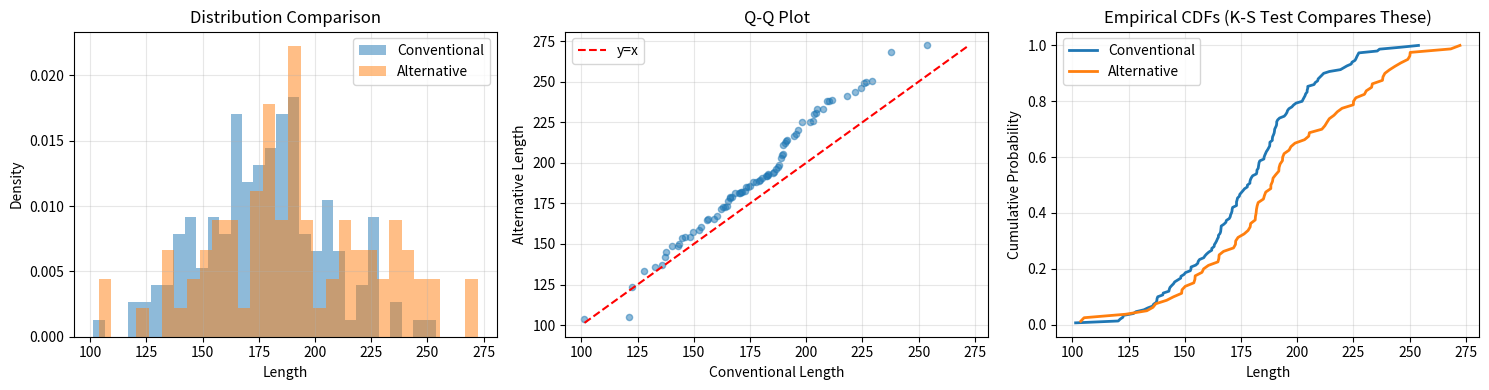

Generate this figure with matplotlib:
import numpy as np
import pandas as pd
from scipy import stats
from scipy.spatial.distance import cdist
import matplotlib.pyplot as plt
from typing import Tuple, Dict


class DistributionComparison:
    """
    A class to compare distributions between conventional and alternative fuel ships.

    This implements various statistical tests to determine if two datasets
    come from the same underlying distribution or have significant differences.
    """

    def __init__(self, conventional_data: pd.DataFrame,
                 alternative_data: pd.DataFrame):
        """
        Initialize with two datasets to compare.

        Parameters:
        -----------
        conventional_data : pd.DataFrame
            Dataset of conventional ships
        alternative_data : pd.DataFrame
            Dataset of alternative fuel ships
        """
        self.conventional_data = conventional_data
        self.alternative_data = alternative_data

    def _get_clean_data(self, feature):
        """
        Helper method to get clean data with null handling.
        Returns cleaned data and validation status.
        """
        alt_data = self.alternative_data[feature].dropna()
        conv_data = self.conventional_data[feature].dropna()

        # Validation
        min_samples = 3  # Minimum for statistical tests

        if len(alt_data) < min_samples or len(conv_data) < min_samples:
            return None, None, {
                'valid': False,
                'reason': f'Insufficient data (alt: {len(alt_data)}, conv: {len(conv_data)})',
                'alt_n': len(alt_data),
                'conv_n': len(conv_data)
            }

        return alt_data, conv_data, {
            'valid': True,
            'alt_n': len(alt_data),
            'conv_n': len(conv_data)
        }

    def bootstrap_difference_ci(self,
                                feature='LOA',
                                n_bootstrap=10000,
                                ci_method:str='percentile',
                                confidence_level=0.95,
                                debug:bool=False,
                                plot:bool=False):
        """
        Bootstrap confidence interval for the difference in medians/means.

        Concept: We want to know "what's the difference in LOA between
        alternative and conventional ships, with uncertainty?"

        This resamples EACH dataset independently to get a distribution
        of the difference.

        :param feature: str the feature that the test is checking the difference of
        :param n_bootstrap: the number of bootstrap samples to use
        :param ci_method: str method for confidence interval. Can be:
            *Percentile - uses percentile method
            *bca - uses Bias and acceleration correction (DiCiccio & Efron)
            *studentised - Bootstraps the studentized statistic
        """
        alt_data, conv_data, status = self._get_clean_data(feature)

        if alt_data is None:
            print(f'insufficient alt data for {feature}')
            return None

        # Store bootstrap differences
        bootstrap_median_diffs = []
        bootstrap_mean_diffs = []

        for i in range(n_bootstrap):
            # Resample each dataset independently with replacement

            alt_resample = np.random.choice(alt_data, size=len(alt_data), replace=True)
            conv_resample = np.random.choice(conv_data, size=len(conv_data), replace=True)

            # Calculate difference in medians and means
            median_diff = np.median(alt_resample) - np.median(conv_resample)
            mean_diff = np.mean(alt_resample) - np.mean(conv_resample)

            bootstrap_median_diffs.append(median_diff)
            bootstrap_mean_diffs.append(mean_diff)

        bootstrap_median_diffs = np.array(bootstrap_median_diffs)
        bootstrap_mean_diffs = np.array(bootstrap_mean_diffs)

        # Observed differences
        observed_median_diff = np.median(alt_data) - np.median(conv_data)
        observed_mean_diff = np.mean(alt_data) - np.mean(conv_data)

        # Calculate confidence intervals (percentile method)

        if ci_method == 'percentile':
            median_lower_percentile, median_upper_percentile = self._percentile_ci(confidence_level=confidence_level)
            mean_lower_percentile = median_lower_percentile
            mean_upper_percentile = median_upper_percentile

        elif ci_method == 'bca':
            median_lower_percentile, median_upper_percentile = self._bca_ci(confidence_level=confidence_level,
                                                                            bootstrap_diffs=bootstrap_median_diffs,
                                                                            observed_diff=observed_median_diff,
                                                                            alt_data=alt_data,
                                                                            conv_data=conv_data,)

            mean_lower_percentile,mean_upper_percentile = self._bca_ci(confidence_level=confidence_level,
                                                                            bootstrap_diffs=bootstrap_mean_diffs,
                                                                            observed_diff=observed_mean_diff,
                                                                            alt_data=alt_data,
                                                                            conv_data=conv_data,
                                                                            statistic='mean')

        else:
            median_lower_percentile, median_upper_percentile = self._percentile_ci(confidence_level=confidence_level)
            mean_lower_percentile = median_lower_percentile
            mean_upper_percentile = median_upper_percentile

        median_ci = (
            np.percentile(bootstrap_median_diffs, median_lower_percentile),
            np.percentile(bootstrap_median_diffs, median_upper_percentile)
        )

        mean_ci = (
            np.percentile(bootstrap_mean_diffs, mean_lower_percentile),
            np.percentile(bootstrap_mean_diffs, mean_upper_percentile)
        )

        # CI doesn't contain 0 → significant difference
        median_significant = median_ci[0] > 0 or median_ci[1] < 0
        mean_significant = mean_ci[0] > 0 or mean_ci[1] < 0

        if debug:
            print(f"Median CI: [{median_ci[0]:.4f}, {median_ci[1]:.4f}]")
            print(f"Median significant: {median_significant}")
            print(f"Mean CI: [{mean_ci[0]:.4f}, {mean_ci[1]:.4f}]")
            print(f"Mean significant: {mean_significant}")

        if plot:

            # Visualization
            fig, axes = plt.subplots(1, 2, figsize=(14, 5))

            # Median difference
            axes[0].hist(bootstrap_median_diffs, bins=50, alpha=0.7, edgecolor='black')
            axes[0].axvline(observed_median_diff, color='red', linestyle='--',
                            linewidth=2, label=f'Observed: {observed_median_diff:.2f}')
            axes[0].axvline(median_ci[0], color='green', linestyle=':', linewidth=2)
            axes[0].axvline(median_ci[1], color='green', linestyle=':', linewidth=2)
            axes[0].axvline(0, color='black', linestyle='-', linewidth=1, alpha=0.5)
            axes[0].set_xlabel(f'Difference in Median {feature}')
            axes[0].set_ylabel('Frequency')
            axes[0].set_title(
                f'Bootstrap Distribution: Median Difference\n95% CI: [{median_ci[0]:.2f}, {median_ci[1]:.2f}]')
            axes[0].legend()

            # Mean difference
            axes[1].hist(bootstrap_mean_diffs, bins=50, alpha=0.7, edgecolor='black')
            axes[1].axvline(observed_mean_diff, color='red', linestyle='--',
                            linewidth=2, label=f'Observed: {observed_mean_diff:.2f}')
            axes[1].axvline(mean_ci[0], color='green', linestyle=':', linewidth=2)
            axes[1].axvline(mean_ci[1], color='green', linestyle=':', linewidth=2)
            axes[1].axvline(0, color='black', linestyle='-', linewidth=1, alpha=0.5)
            axes[1].set_xlabel(f'Difference in Mean {feature}')
            axes[1].set_ylabel('Frequency')
            axes[1].set_title(f'Bootstrap Distribution: Mean Difference\n95% CI: [{mean_ci[0]:.2f}, {mean_ci[1]:.2f}]')
            axes[1].legend()

            plt.tight_layout()
            plt.show()

        # Results
        results = {
            'observed_median_diff': observed_median_diff,
            'median_ci': median_ci,
            'median_significant': median_significant,
            'observed_mean_diff': observed_mean_diff,
            'mean_ci': mean_ci,
            'mean_significant': mean_significant,
            'bootstrap_median_diffs': bootstrap_median_diffs,
            'bootstrap_mean_diffs': bootstrap_mean_diffs
        }

        # Interpretation: if CI doesn't contain 0, significant at that confidence level
        print(f"\nBootstrap Results for {feature}:")
        print(f"{'=' * 60}")
        print(f"Median difference: {observed_median_diff:.2f}")
        print(f"  95% CI: [{median_ci[0]:.2f}, {median_ci[1]:.2f}]")
        print(f"  Significant: {'Yes' if median_ci[0] > 0 or median_ci[1] < 0 else 'No'}")
        print(f"\nMean difference: {observed_mean_diff:.2f}")
        print(f"  95% CI: [{mean_ci[0]:.2f}, {mean_ci[1]:.2f}]")
        print(f"  Significant: {'Yes' if mean_ci[0] > 0 or mean_ci[1] < 0 else 'No'}")

        return results

    def _percentile_ci(self,
                       confidence_level:float=0.95):

        alpha = 1 - confidence_level
        lower_percentile = (alpha / 2) * 100
        upper_percentile = (1 - alpha / 2) * 100


        return lower_percentile,upper_percentile

    def _bca_ci(self,
                bootstrap_diffs:list[float],
                observed_diff:float,
                alt_data:np.ndarray,
                conv_data:np.ndarray,
                confidence_level:float=0.95,
                statistic:str='median'):
        """
        Helper method for determing ci using bias and acceleration correction.
        """



        # Calculate bia correction z_0
        p_below = np.mean(bootstrap_diffs < observed_diff)
        z_0 = stats.norm.ppf(p_below)

        # Calculate acceleration 'a' using jackknife
        jackknife_diffs = []

        # Choose statistic function
        stat_func = np.median if statistic == 'median' else np.mean
        n1, n2 = len(alt_data), len(conv_data)

        # Empirical influence values
        L_all = []

        # Influence from alternative ships
        for i in range(n1):
            alt_jack = np.delete(alt_data, i)
            diff_jack = stat_func(alt_jack) - stat_func(conv_data)
            # Empirical influence: (n-1) * (full estimate - jackknife estimate)
            L_i = (n1 - 1) * (observed_diff - diff_jack)
            L_all.append(L_i)

        # Influence from conventional ships
        for i in range(n2):
            conv_jack = np.delete(conv_data, i)
            diff_jack = stat_func(alt_data) - stat_func(conv_jack)
            # Empirical influence: (n-1) * (full estimate - jackknife estimate)
            L_i = (n2 - 1) * (observed_diff - diff_jack)
            L_all.append(L_i)

        # Calculate acceleration from influence values
        L_all = np.array(L_all)
        L_mean = np.mean(L_all)

        numerator = np.sum((L_mean - L_all) ** 3)
        denominator = 6 * (np.sum((L_mean - L_all) ** 2)) ** 1.5
        a = numerator / denominator if denominator != 0 else 0

        alpha = 1 - confidence_level
        z_alpha_lower = stats.norm.ppf(alpha / 2)
        z_alpha_upper = stats.norm.ppf(1 - alpha / 2)

        # Adjusted alpha levels
        percentile_lower = (stats.norm.cdf(z_0 + (z_0 + z_alpha_lower) / (1 - a * (z_0 + z_alpha_lower))))*100
        percentile_upper = (stats.norm.cdf(z_0 + (z_0 + z_alpha_upper) / (1 - a * (z_0 + z_alpha_upper))))*100

        return percentile_lower,percentile_upper

    def kolmogorov_smirnov_test(self, feature: str) -> Dict:
        """
        Perform Kolmogorov-Smirnov test on a single feature.

        Mathematics:
        ------------
        The K-S test compares the empirical CDFs of two samples.
        The test statistic D is:
            D = max|F₁(x) - F₂(x)|
        where F₁ and F₂ are the empirical CDFs.

        The CDF at point x is: F(x) = (number of observations ≤ x) / n

        Parameters:
        -----------
        feature : str
            Column name to test

        Returns:
        --------
        dict : Contains statistic, p-value, and interpretation
        """
        # Extract the feature data from both datasets
        alt_data, conv_data, status = self._get_clean_data(feature)

        # scipy.stats.ks_2samp computes:
        # 1. Sorts both arrays
        # 2. Computes empirical CDF for each (cumulative count / n)
        # 3. Finds maximum absolute difference between CDFs
        # 4. Computes p-value based on K-S distribution
        statistic, p_value = stats.ks_2samp(conv_data, alt_data)

        # Interpretation
        interpretation = (
            f"The maximum difference between CDFs is {statistic:.4f}. \n"
            f"P-value = {p_value:.4f}. "
        )

        if p_value < 0.05:
            interpretation += (
                "The distributions are significantly different (p < 0.05). \n"
                "This means at some point, the cumulative distributions differ substantially."
            )
        else:
            interpretation += (
                "No significant difference detected (p ≥ 0.05). \n"
                "The distributions appear similar."
            )

        return {
            'test': 'Kolmogorov-Smirnov',
            'feature': feature,
            'statistic': statistic,
            'p_value': p_value,
            'interpretation': interpretation,
            'n_conv': len(conv_data),
            'n_alt': len(alt_data)
        }

    def mann_whitney_test(self, feature: str) -> Dict:
        """
        Perform Mann-Whitney U test on a single feature.

        Mathematics:
        ------------
        The Mann-Whitney U test uses ranks instead of raw values.

        Steps:
        1. Combine both samples and rank from smallest (1) to largest (n₁+n₂)
        2. Sum ranks for sample 1: R₁
        3. Calculate U₁ = R₁ - n₁(n₁+1)/2
        4. Calculate U₂ = n₁×n₂ - U₁
        5. Test statistic is min(U₁, U₂)

        Under null hypothesis (same distribution), U follows a known distribution.

        Parameters:
        -----------
        feature : str
            Column name to test

        Returns:
        --------
        dict : Contains statistic, p-value, and interpretation
        """
        alt_data, conv_data, status = self._get_clean_data(feature)

        if alt_data is None:
            print(f'Insufficient data for parameter: {feature}')
            return {
            'test': 'Mann-Whitney U',
            'feature': feature,
            'statistic': 0.0,
            'p_value': 0.0,
            'median_conv': 'None',
            'median_alt': 'None',
            'interpretation': 'Insufficient data for this test'
        }

        # scipy.stats.mannwhitneyu performs:
        # 1. Ranks all observations from both samples combined
        # 2. Computes U statistic from rank sums
        # 3. Uses normal approximation for p-value (with continuity correction)
        # alternative='two-sided' tests if distributions differ in any direction
        statistic, p_value = stats.mannwhitneyu(
            conv_data,
            alt_data,
            alternative='two-sided'
        )

        # Calculate median for interpretation
        median_conv = np.median(conv_data)
        median_alt = np.median(alt_data)

        interpretation = (
            f"Mann-Whitney U statistic = {statistic:.2f}. P-value = {p_value:.4f}. \n"
            f"Median conventional: {median_conv:.2f}, Median alternative: {median_alt:.2f}. "
        )

        if p_value < 0.05:
            if median_alt > median_conv:
                interpretation += (
                    "Alternative fuel ships tend to have significantly larger values \n"
                    "for this feature (p < 0.05)."
                )
            else:
                interpretation += (
                    "Conventional ships tend to have significantly larger values \n"
                    "for this feature (p < 0.05)."
                )
        else:
            interpretation += (
                "No significant difference in central tendency (p ≥ 0.05)."
            )

        return {
            'test': 'Mann-Whitney U',
            'feature': feature,
            'statistic': statistic,
            'p_value': p_value,
            'median_conv': median_conv,
            'median_alt': median_alt,
            'interpretation': interpretation
        }

    def welch_t_test(self, feature: str) -> Dict:
        """
        Perform Welch's t-test on a single feature.

        Mathematics:
        ------------
        Welch's t-test compares means while allowing different variances.

        t = (x̄₁ - x̄₂) / sqrt(s₁²/n₁ + s₂²/n₂)

        where:
        - x̄₁, x̄₂ are sample means
        - s₁², s₂² are sample variances
        - n₁, n₂ are sample sizes

        Degrees of freedom use Welch-Satterthwaite equation:
        df ≈ (s₁²/n₁ + s₂²/n₂)² / [(s₁²/n₁)²/(n₁-1) + (s₂²/n₂)²/(n₂-1)]

        Parameters:
        -----------
        feature : str
            Column name to test

        Returns:
        --------
        dict : Contains statistic, p-value, effect size, and interpretation
        """
        conv_feature = self.conventional_data[feature].dropna()
        alt_feature = self.alternative_data[feature].dropna()

        if alt_feature is None:
            print(f'Insufficient data for parameter: {feature}')
            return {
            'test': 'Welch T-Test',
            'feature': feature,
            'statistic': 0.0,
            'p_value': 0.0,
            'median_conv': 'None',
            'median_alt': 'None',
            'interpretation': 'Insufficient data for this test'
        }

        # scipy.stats.ttest_ind with equal_var=False performs Welch's t-test
        # This computes the t-statistic using the formula above
        # and determines p-value from t-distribution with Welch-Satterthwaite df
        statistic, p_value = stats.ttest_ind(
            conv_feature,
            alt_feature,
            equal_var=False  # This makes it Welch's t-test
        )

        # Calculate descriptive statistics
        mean_conv = np.mean(conv_feature)
        mean_alt = np.mean(alt_feature)
        std_conv = np.std(conv_feature, ddof=1)
        std_alt = np.std(alt_feature, ddof=1)

        # Calculate Cohen's d (effect size)
        # Pooled standard deviation for effect size
        n1, n2 = len(conv_feature), len(alt_feature)
        pooled_std = np.sqrt(((n1 - 1) * std_conv ** 2 + (n2 - 1) * std_alt ** 2) / (n1 + n2 - 2))
        cohens_d = (mean_alt - mean_conv) / pooled_std

        # Interpret effect size
        if abs(cohens_d) < 0.2:
            effect_interpretation = "negligible"
        elif abs(cohens_d) < 0.5:
            effect_interpretation = "small"
        elif abs(cohens_d) < 0.8:
            effect_interpretation = "medium"
        else:
            effect_interpretation = "large"

        interpretation = (
            f"t-statistic = {statistic:.4f}, p-value = {p_value:.4f}. \n"
            f"Mean conventional: {mean_conv:.2f} (±{std_conv:.2f}), \n"
            f"Mean alternative: {mean_alt:.2f} (±{std_alt:.2f}). \n"
            f"Cohen's d = {cohens_d:.3f} ({effect_interpretation} effect). \n"
        )

        if p_value < 0.05:
            interpretation += (
                f"The means are significantly different (p < 0.05). \n"
                f"Alternative fuel ships average {abs(mean_alt - mean_conv):.2f} units \n"
                f"{'higher' if mean_alt > mean_conv else 'lower'}."
            )
        else:
            interpretation += "No significant difference in means (p ≥ 0.05)."

        return {
            'test': "Welch's t-test",
            'feature': feature,
            'statistic': statistic,
            'p_value': p_value,
            'mean_conv': mean_conv,
            'mean_alt': mean_alt,
            'cohens_d': cohens_d,
            'effect_size': effect_interpretation,
            'interpretation': interpretation
        }

    def hotelling_t2_test(self, features: list) -> Dict:
        """
        Perform Hotelling's T² test on multiple features simultaneously.

        Mathematics:
        ------------
        Hotelling's T² is the multivariate generalization of the t-test.

        T² = (n₁×n₂)/(n₁+n₂) × (μ̄₁ - μ̄₂)ᵀ S⁻¹ (μ̄₁ - μ̄₂)

        where:
        - μ̄₁, μ̄₂ are mean vectors for each sample
        - S is the pooled covariance matrix
        - S⁻¹ is its inverse

        The pooled covariance matrix accounts for:
        1. Variances of each variable
        2. Correlations between variables

        F = [(n₁+n₂-p-1) / ((n₁+n₂-2)×p)] × T²
        follows an F-distribution with (p, n₁+n₂-p-1) degrees of freedom.

        Parameters:
        -----------
        features : list
            List of column names to test jointly

        Returns:
        --------
        dict : Contains test statistic, p-value, and interpretation
        """
        # Extract data for specified features, removing any rows with NaN
        conv_data = self.conventional_data[features].dropna()
        alt_data = self.alternative_data[features].dropna()

        n1, p = conv_data.shape
        n2, _ = alt_data.shape

        # Calculate mean vectors
        # μ̄₁ = [mean_length, mean_beam, mean_draft, ...]
        mean1 = conv_data.mean().values
        mean2 = alt_data.mean().values
        mean_diff = mean1 - mean2

        # Calculate pooled covariance matrix
        # S = [(n₁-1)S₁ + (n₂-1)S₂] / (n₁+n₂-2)
        # This weights each sample's covariance by its degrees of freedom
        cov1 = conv_data.cov().values
        cov2 = alt_data.cov().values
        pooled_cov = ((n1 - 1) * cov1 + (n2 - 1) * cov2) / (n1 + n2 - 2)

        # Calculate T² statistic
        # The factor (n₁×n₂)/(n₁+n₂) adjusts for sample sizes
        # The middle term (μ̄₁ - μ̄₂)ᵀ S⁻¹ (μ̄₁ - μ̄₂) is a weighted distance
        # S⁻¹ weights by inverse covariance (Mahalanobis-like distance)
        try:
            pooled_cov_inv = np.linalg.inv(pooled_cov)
            t2_statistic = (n1 * n2) / (n1 + n2) * mean_diff @ pooled_cov_inv @ mean_diff

            # Convert to F-statistic for p-value calculation
            # This transformation makes T² follow a known F-distribution
            f_statistic = ((n1 + n2 - p - 1) / ((n1 + n2 - 2) * p)) * t2_statistic

            # Calculate p-value from F-distribution
            # df1 = p (number of variables)
            # df2 = n₁ + n₂ - p - 1
            df1 = p
            df2 = n1 + n2 - p - 1
            p_value = 1 - stats.f.cdf(f_statistic, df1, df2)

            interpretation = (
                f"Hotelling's T² = {t2_statistic:.4f}, F({df1},{df2}) = {f_statistic:.4f}, \n"
                f"p-value = {p_value:.4f}. \n"
                f"Testing {p} features jointly across {n1} conventional and {n2} alternative ships. "
            )

            if p_value < 0.05:
                interpretation += (
                    "The multivariate means are significantly different (p < 0.05). \n"
                    "The datasets differ in their overall pattern when considering all features together."
                )
            else:
                interpretation += (
                    "No significant multivariate difference detected (p ≥ 0.05). \n"
                    "The overall patterns are similar when considering all features jointly."
                )

            return {
                'test': "Hotelling's T²",
                'features': features,
                'T2_statistic': t2_statistic,
                'F_statistic': f_statistic,
                'df1': df1,
                'df2': df2,
                'p_value': p_value,
                'interpretation': interpretation
            }

        except np.linalg.LinAlgError:
            return {
                'test': "Hotelling's T²",
                'features': features,
                'error': 'Covariance matrix is singular (not invertible). This may occur if features are perfectly correlated or sample size is too small.',
                'interpretation': 'Cannot perform test due to singular covariance matrix.'
            }

    def maximum_mean_discrepancy(self, features: list, kernel_bandwidth: float = 1.0) -> Dict:
        """
        Compute Maximum Mean Discrepancy (MMD) between distributions.

        Mathematics:
        ------------
        MMD measures distance between distributions using kernel embeddings.

        MMD² = E[k(x,x')] - 2E[k(x,y)] + E[k(y,y')]

        where:
        - x, x' are samples from distribution 1
        - y, y' are samples from distribution 2
        - k(·,·) is a kernel function (we use Gaussian/RBF kernel)

        Gaussian kernel: k(x,y) = exp(-||x-y||² / (2σ²))

        This measures similarity: k=1 if identical, k→0 if very different.

        Intuition:
        - E[k(x,x')] measures average similarity within conventional ships
        - E[k(y,y')] measures average similarity within alternative ships
        - E[k(x,y)] measures average similarity between the two groups
        - If MMD² is large, the groups are more similar to themselves than to each other

        Parameters:
        -----------
        features : list
            List of column names to compare
        kernel_bandwidth : float
            Bandwidth (σ) for Gaussian kernel. Larger = smoother comparison.

        Returns:
        --------
        dict : Contains MMD statistic and interpretation
        """
        # Extract and standardize data
        conv_data = self.conventional_data[features].dropna().values
        alt_data = self.alternative_data[features].dropna().values

        # Standardize features to have mean=0, std=1
        # This ensures all features contribute equally to distance calculations
        all_data = np.vstack([conv_data, alt_data])
        mean = all_data.mean(axis=0)
        std = all_data.std(axis=0)
        conv_data = (conv_data - mean) / (std + 1e-10)
        alt_data = (alt_data - mean) / (std + 1e-10)

        n1 = conv_data.shape[0]
        n2 = alt_data.shape[0]

        def gaussian_kernel(X, Y, bandwidth):
            """
            Compute Gaussian (RBF) kernel matrix between X and Y.

            K[i,j] = exp(-||x_i - y_j||² / (2σ²))

            This uses cdist to efficiently compute all pairwise distances.
            """
            # Compute pairwise squared Euclidean distances
            # ||x-y||² = (x₁-y₁)² + (x₂-y₂)² + ... + (xₚ-yₚ)²
            pairwise_sq_dists = cdist(X, Y, 'sqeuclidean')

            # Apply Gaussian kernel
            return np.exp(-pairwise_sq_dists / (2 * bandwidth ** 2))

        # Compute kernel matrices
        # K_xx: similarities within conventional ships
        K_xx = gaussian_kernel(conv_data, conv_data, kernel_bandwidth)

        # K_yy: similarities within alternative ships
        K_yy = gaussian_kernel(alt_data, alt_data, kernel_bandwidth)

        # K_xy: similarities between conventional and alternative ships
        K_xy = gaussian_kernel(conv_data, alt_data, kernel_bandwidth)

        # Calculate MMD² (unbiased estimator)
        # We exclude diagonal elements in K_xx and K_yy because k(x,x)=1 always
        # This gives an unbiased estimate of the expectations

        # E[k(x,x')] where x ≠ x'
        term1 = (K_xx.sum() - np.trace(K_xx)) / (n1 * (n1 - 1))

        # E[k(y,y')] where y ≠ y'
        term2 = (K_yy.sum() - np.trace(K_yy)) / (n2 * (n2 - 1))

        # -2 × E[k(x,y)]
        term3 = -2 * K_xy.sum() / (n1 * n2)

        # MMD² = term1 + term2 + term3
        mmd_squared = term1 + term2 + term3
        mmd = np.sqrt(max(0, mmd_squared))  # max with 0 to handle numerical issues

        # Interpretation (note: formal p-value requires permutation testing)
        interpretation = (
            f"MMD statistic = {mmd:.6f} (bandwidth σ = {kernel_bandwidth}). \n"
            f"Comparing {len(features)} features across {n1} conventional and {n2} alternative ships. "
        )

        # Rule of thumb: MMD > 0.1 suggests meaningful difference
        # (actual threshold depends on dimensionality and sample size)
        if mmd > 0.1:
            interpretation += (
                "The MMD value suggests the distributions differ. \n"
                "Ships within each fuel type are more similar to each other than to the other fuel type. \n"
                "This indicates distributional differences beyond just mean shifts."
            )
        else:
            interpretation += (
                "The MMD value is relatively small, suggesting similar distributions. \n"
                "Ships from both fuel types show similar patterns of variation."
            )

        return {
            'test': 'Maximum Mean Discrepancy (MMD)',
            'features': features,
            'mmd': mmd,
            'mmd_squared': mmd_squared,
            'kernel_bandwidth': kernel_bandwidth,
            'interpretation': interpretation,
            'note': 'For formal hypothesis testing, use permutation tests (not implemented here)'
        }

    def visualize_distribution_comparison(self, feature: str):
        """
        Create visualizations to compare distributions.

        This creates:
        1. Overlaid histograms
        2. Q-Q plot (quantile-quantile)
        3. Cumulative distribution functions (CDFs)
        """
        conv_feature = self.conventional_data[feature].dropna()
        alt_feature = self.alternative_data[feature].dropna()

        fig, axes = plt.subplots(1, 3, figsize=(15, 4))

        # 1. Overlaid histograms
        axes[0].hist(conv_feature, bins=30, alpha=0.5, label='Conventional', density=True)
        axes[0].hist(alt_feature, bins=30, alpha=0.5, label='Alternative', density=True)
        axes[0].set_xlabel(feature)
        axes[0].set_ylabel('Density')
        axes[0].set_title('Distribution Comparison')
        axes[0].legend()
        axes[0].grid(True, alpha=0.3)

        # 2. Q-Q plot
        # This plots quantiles of one distribution against the other
        # If distributions are identical, points fall on diagonal line
        conv_sorted = np.sort(conv_feature)
        alt_sorted = np.sort(alt_feature)

        # Interpolate to same length for Q-Q plot
        quantiles = np.linspace(0, 1, min(len(conv_sorted), len(alt_sorted)))
        conv_quantiles = np.quantile(conv_feature, quantiles)
        alt_quantiles = np.quantile(alt_feature, quantiles)

        axes[1].scatter(conv_quantiles, alt_quantiles, alpha=0.5, s=20)

        # Plot diagonal reference line
        min_val = min(conv_quantiles.min(), alt_quantiles.min())
        max_val = max(conv_quantiles.max(), alt_quantiles.max())
        axes[1].plot([min_val, max_val], [min_val, max_val], 'r--', label='y=x')

        axes[1].set_xlabel(f'Conventional {feature}')
        axes[1].set_ylabel(f'Alternative {feature}')
        axes[1].set_title('Q-Q Plot')
        axes[1].legend()
        axes[1].grid(True, alpha=0.3)

        # 3. Empirical CDFs
        # CDF at x = proportion of data ≤ x
        conv_sorted = np.sort(conv_feature)
        alt_sorted = np.sort(alt_feature)

        # Create CDF: for sorted data, CDF[i] = i/n
        conv_cdf = np.arange(1, len(conv_sorted) + 1) / len(conv_sorted)
        alt_cdf = np.arange(1, len(alt_sorted) + 1) / len(alt_sorted)

        axes[2].plot(conv_sorted, conv_cdf, label='Conventional', linewidth=2)
        axes[2].plot(alt_sorted, alt_cdf, label='Alternative', linewidth=2)
        axes[2].set_xlabel(feature)
        axes[2].set_ylabel('Cumulative Probability')
        axes[2].set_title('Empirical CDFs (K-S Test Compares These)')
        axes[2].legend()
        axes[2].grid(True, alpha=0.3)

        plt.tight_layout()
        return fig

    def run_all_tests(self,
                      features: list,
                K_S_test:bool=True,
                M_W_test:bool=True,
                welch_test:bool=True,
                      ) -> pd.DataFrame:
        """
        Run all univariate tests on each feature and return summary.

        Parameters:
        -----------
        features : list
            List of features to test

        Returns:
        --------
        pd.DataFrame : Summary of all test results
        """
        results = []

        for feature in features:

            if K_S_test:
                # K-S test
                ks_result = self.kolmogorov_smirnov_test(feature)
                results.append({
                    'Feature': feature,
                    'Test': 'K-S',
                    'Statistic': ks_result['statistic'],
                    'P-value': ks_result['p_value'],
                    'Significant': ks_result['p_value'] < 0.05
                })

            # Mann-Whitney test
            if M_W_test:

                mw_result = self.mann_whitney_test(feature)
                results.append({
                    'Feature': feature,
                    'Test': 'Mann-Whitney',
                    'Statistic': mw_result['statistic'],
                    'P-value': mw_result['p_value'],
                    'Significant': mw_result['p_value'] < 0.05
                })

            if welch_test:

                # Welch's t-test
                t_result = self.welch_t_test(feature)
                results.append({
                    'Feature': feature,
                    'Test': "Welch's t",
                    'Statistic': t_result['statistic'],
                    'P-value': t_result['p_value'],
                    'Significant': t_result['p_value'] < 0.05,
                    'Cohens_d': t_result['cohens_d']
                })

        return pd.DataFrame(results)


# Example usage
if __name__ == "__main__":
    # Create example datasets (replace with your actual data)
    np.random.seed(42)

    # Simulate conventional ships (slightly smaller on average)
    n_conv = 150
    conventional_ships = pd.DataFrame({
        'Length': np.random.normal(180, 30, n_conv),
        'Beam': np.random.normal(28, 5, n_conv),
        'Draft': np.random.normal(10, 2, n_conv),
        'DWT': np.random.normal(50000, 15000, n_conv)
    })

    # Simulate alternative fuel ships (slightly larger on average)
    n_alt = 80
    alternative_ships = pd.DataFrame({
        'Length': np.random.normal(190, 32, n_alt),
        'Beam': np.random.normal(29.5, 5.2, n_alt),
        'Draft': np.random.normal(10.3, 2.1, n_alt),
        'DWT': np.random.normal(53000, 16000, n_alt)
    })

    # Initialize comparison
    comparison = DistributionComparison(conventional_ships, alternative_ships)

    # Run individual tests
    print("=" * 80)
    print("KOLMOGOROV-SMIRNOV TEST (Length)")
    print("=" * 80)
    ks_result = comparison.kolmogorov_smirnov_test('Length')
    print(ks_result['interpretation'])
    print()

    print("=" * 80)
    print("MANN-WHITNEY U TEST (Length)")
    print("=" * 80)
    mw_result = comparison.mann_whitney_test('Length')
    print(mw_result['interpretation'])
    print()

    print("=" * 80)
    print("WELCH'S T-TEST (Length)")
    print("=" * 80)
    t_result = comparison.welch_t_test('Length')
    print(t_result['interpretation'])
    print()

    print("=" * 80)
    print("HOTELLING'S T² TEST (All Features)")
    print("=" * 80)
    features = ['Length', 'Beam', 'Draft', 'DWT']
    hotelling_result = comparison.hotelling_t2_test(features)
    print(hotelling_result['interpretation'])
    print()

    print("=" * 80)
    print("MAXIMUM MEAN DISCREPANCY (All Features)")
    print("=" * 80)
    mmd_result = comparison.maximum_mean_discrepancy(features, kernel_bandwidth=1.0)
    print(mmd_result['interpretation'])
    print()

    # Run all tests and create summary table
    print("=" * 80)
    print("SUMMARY TABLE (All Univariate Tests)")
    print("=" * 80)
    summary = comparison.run_all_tests(features)
    print(summary.to_string(index=False))

    # Create visualizations
    fig = comparison.visualize_distribution_comparison('Length')
    plt.savefig('distribution_comparison.png', dpi=150, bbox_inches='tight')
    print("\nVisualization saved as 'distribution_comparison.png'")
